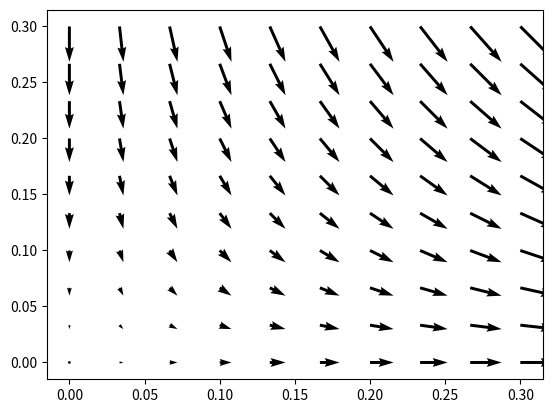

Recreate this plot in Python.
import numpy as np
import math
import time
import numpy.linalg as la
from numpy.linalg import inv
from numpy.linalg import norm
from scipy import special
import matplotlib.pyplot as plt
# %matplotlib inline

x,y = np.meshgrid(np.linspace(0,0.3,10),np.linspace(0,0.3,10))

u = x
v = -y

plt.quiver(x,y,u,v)
plt.show()
    

    
    


